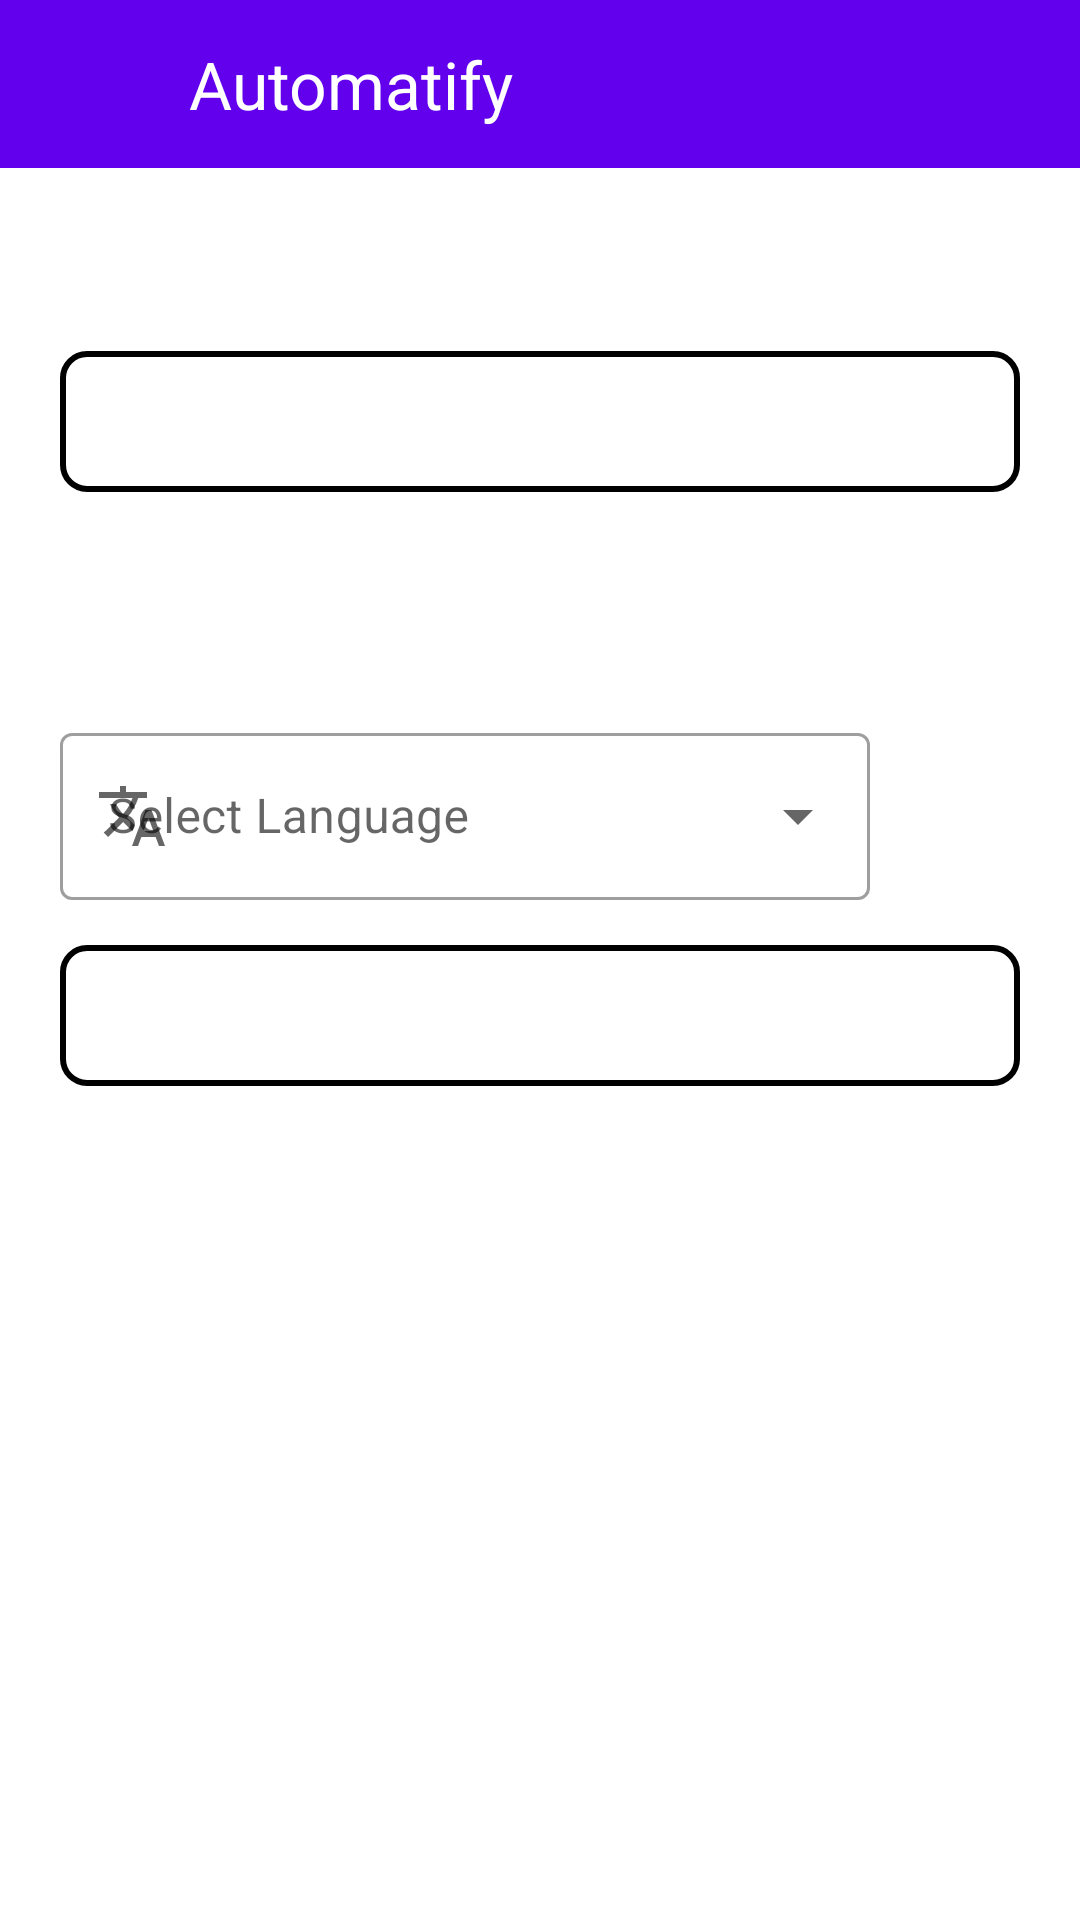

Produce the Android XML layout that renders to this screen, including the resource entries it uses.
<!-- AndroidManifest.xml: activity theme Theme.MaterialComponents.DayNight.NoActionBar -->
<!-- res/layout/activity_translator.xml -->
<?xml version="1.0" encoding="utf-8"?>
<androidx.constraintlayout.widget.ConstraintLayout xmlns:android="http://schemas.android.com/apk/res/android"
    xmlns:app="http://schemas.android.com/apk/res-auto"
    xmlns:tools="http://schemas.android.com/tools"
    android:layout_width="match_parent"
    android:layout_height="match_parent"
    tools:context=".TranslatorActivity">

    <include layout="@layout/toolbar"/>

    <com.google.android.material.progressindicator.CircularProgressIndicator
        android:id="@+id/progress_circular_indicator"
        android:layout_width="30dp"
        android:layout_height="30dp"
        app:layout_constraintStart_toStartOf="parent"
        app:layout_constraintEnd_toEndOf="parent"
        app:layout_constraintTop_toTopOf="parent"
        app:layout_constraintBottom_toBottomOf="parent"
        android:visibility="invisible"/>

    <TextView
        android:id="@+id/sourceLang"
        android:layout_marginTop="75dp"
        android:layout_marginHorizontal="20dp"
        android:layout_width="match_parent"
        android:layout_height="wrap_content"
        app:layout_constraintTop_toTopOf="parent"
        android:textSize="20dp"
        android:textAlignment="center"
        app:layout_constraintStart_toStartOf="parent"
        app:layout_constraintEnd_toEndOf="parent"
        />
    <TextView
        android:id="@+id/sourceText"
        android:layout_marginTop="15dp"
        android:layout_marginHorizontal="20dp"
        android:layout_width="match_parent"
        android:layout_height="wrap_content"
        app:layout_constraintTop_toBottomOf="@id/sourceLang"
        android:background="@drawable/textfield_input"
        android:textSize="20dp"
        android:text=""
        android:textColor="@color/black"
        android:paddingHorizontal="20dp"
        android:paddingVertical="10dp"
        app:layout_constraintStart_toStartOf="parent"
        app:layout_constraintEnd_toEndOf="parent"
        />
    <ImageView
        android:id="@+id/to"
        android:layout_marginVertical="20dp"
        android:layout_width="40dp"
        android:layout_height="40dp"
        android:src="@drawable/ic_down"
        app:layout_constraintTop_toBottomOf="@id/sourceText"
        app:layout_constraintStart_toStartOf="parent"
        app:layout_constraintEnd_toEndOf="parent"/>

    <com.google.android.material.textfield.TextInputLayout
        android:id="@+id/targetLang1"
        android:layout_width="match_parent"
        android:layout_height="wrap_content"
        android:hint="Select Language"
        app:layout_constraintTop_toBottomOf="@id/to"
        app:layout_constraintStart_toStartOf="parent"
        app:layout_constraintEnd_toEndOf="parent"
        android:layout_marginTop="15dp"
        android:layout_marginEnd="70dp"
        android:layout_marginStart="20dp"
        app:startIconDrawable="@drawable/ic_translate"
        style="@style/Widget.MaterialComponents.TextInputLayout.OutlinedBox.ExposedDropdownMenu">

        <AutoCompleteTextView
            android:id="@+id/targetLang"
            android:layout_width="match_parent"
            android:layout_height="wrap_content"
            android:enabled="false"
            android:inputType="none"
            android:textColor="@color/black"
            />

    </com.google.android.material.textfield.TextInputLayout>

    <ImageButton
        android:id="@+id/speakOut"
        android:layout_width="35dp"
        android:layout_height="35dp"
        android:layout_marginTop="25dp"
        android:layout_marginEnd="20dp"
        android:layout_marginStart="10dp"
        android:foreground="@drawable/ic_speak"
        android:backgroundTint="@color/white"
        app:layout_constraintStart_toEndOf="@id/targetLang1"
        app:layout_constraintTop_toBottomOf="@id/to"/>
    <EditText
        android:id="@+id/targetText"
        android:layout_marginTop="15dp"
        android:layout_marginHorizontal="20dp"
        android:layout_width="match_parent"
        android:layout_height="wrap_content"
        app:layout_constraintTop_toBottomOf="@id/targetLang1"
        android:background="@drawable/textfield_input"
        android:textSize="20dp"
        android:textColor="@color/black"
        android:paddingHorizontal="20dp"
        android:paddingVertical="10dp"
        app:layout_constraintStart_toStartOf="parent"
        app:layout_constraintEnd_toEndOf="parent"
        />

</androidx.constraintlayout.widget.ConstraintLayout>
<!-- res/layout/toolbar.xml (included above) -->
<?xml version="1.0" encoding="utf-8"?>
<RelativeLayout xmlns:android="http://schemas.android.com/apk/res/android"
    android:layout_width="match_parent"
    android:layout_height="wrap_content"
    xmlns:app="http://schemas.android.com/apk/res-auto"
    android:background="@color/purple_500">
    <RelativeLayout
        android:layout_width="match_parent"
        android:layout_height="wrap_content"
        android:padding="13dp">

        <ImageView
            android:id="@+id/backButton"
            android:layout_width="30dp"
            android:layout_height="30dp"
            android:src="@drawable/ic_back"
            android:layout_centerVertical="true"/>

        <TextView
            android:id="@+id/title"
            android:layout_width="wrap_content"
            android:layout_height="wrap_content"
            android:text="Automatify"
            android:textAlignment="center"
            android:textColor="@color/white"
            android:layout_marginStart="20dp"
            android:layout_toEndOf="@id/backButton"
            android:layout_centerVertical="true"
            android:textSize="22dp"/>
    </RelativeLayout>



</RelativeLayout>
<!-- resources referenced by this layout -->
<resources>
  <!-- drawable ic_speak (drawable) -->
  <vector xmlns:android="http://schemas.android.com/apk/res/android"
      android:width="24dp"
      android:height="24dp"
      android:viewportWidth="24"
      android:viewportHeight="24"
      android:tint="@color/black">
    <path
        android:fillColor="@android:color/black"
        android:pathData="M3,9v6h4l5,5L12,4L7,9L3,9zM16.5,12c0,-1.77 -1.02,-3.29 -2.5,-4.03v8.05c1.48,-0.73 2.5,-2.25 2.5,-4.02zM14,3.23v2.06c2.89,0.86 5,3.54 5,6.71s-2.11,5.85 -5,6.71v2.06c4.01,-0.91 7,-4.49 7,-8.77s-2.99,-7.86 -7,-8.77z"/>
  </vector>
  <!-- drawable ic_translate (drawable) -->
  <vector android:height="24dp" android:tint="#000000"
      android:viewportHeight="24" android:viewportWidth="24"
      android:width="24dp"
      xmlns:android="http://schemas.android.com/apk/res/android">
      <path android:fillColor="@android:color/black"
          android:pathData="M12.87,15.07l-2.54,-2.51 0.03,-0.03c1.74,-1.94 2.98,-4.17 3.71,-6.53L17,6L17,4h-7L10,2L8,2v2L1,4v1.99h11.17C11.5,7.92 10.44,9.75 9,11.35 8.07,10.32 7.3,9.19 6.69,8h-2c0.73,1.63 1.73,3.17 2.98,4.56l-5.09,5.02L4,19l5,-5 3.11,3.11 0.76,-2.04zM18.5,10h-2L12,22h2l1.12,-3h4.75L21,22h2l-4.5,-12zM15.88,17l1.62,-4.33L19.12,17h-3.24z"/>
  </vector>
  <!-- drawable textfield_input (drawable) -->
  <?xml version="1.0" encoding="utf-8"?>
  <shape xmlns:android="http://schemas.android.com/apk/res/android" android:shape="rectangle">
  
      <stroke android:color="@color/black" android:width="2dp"/>
      <corners android:radius="8dp"/>
  
  </shape>
  <!-- not gathered from this repository: default colours our renderer supplied (Android Studio template values) -->
  <color name="purple_500">#FF6200EE</color>
  <color name="black">#FF000000</color>
  <color name="white">#FFFFFFFF</color>
</resources>
